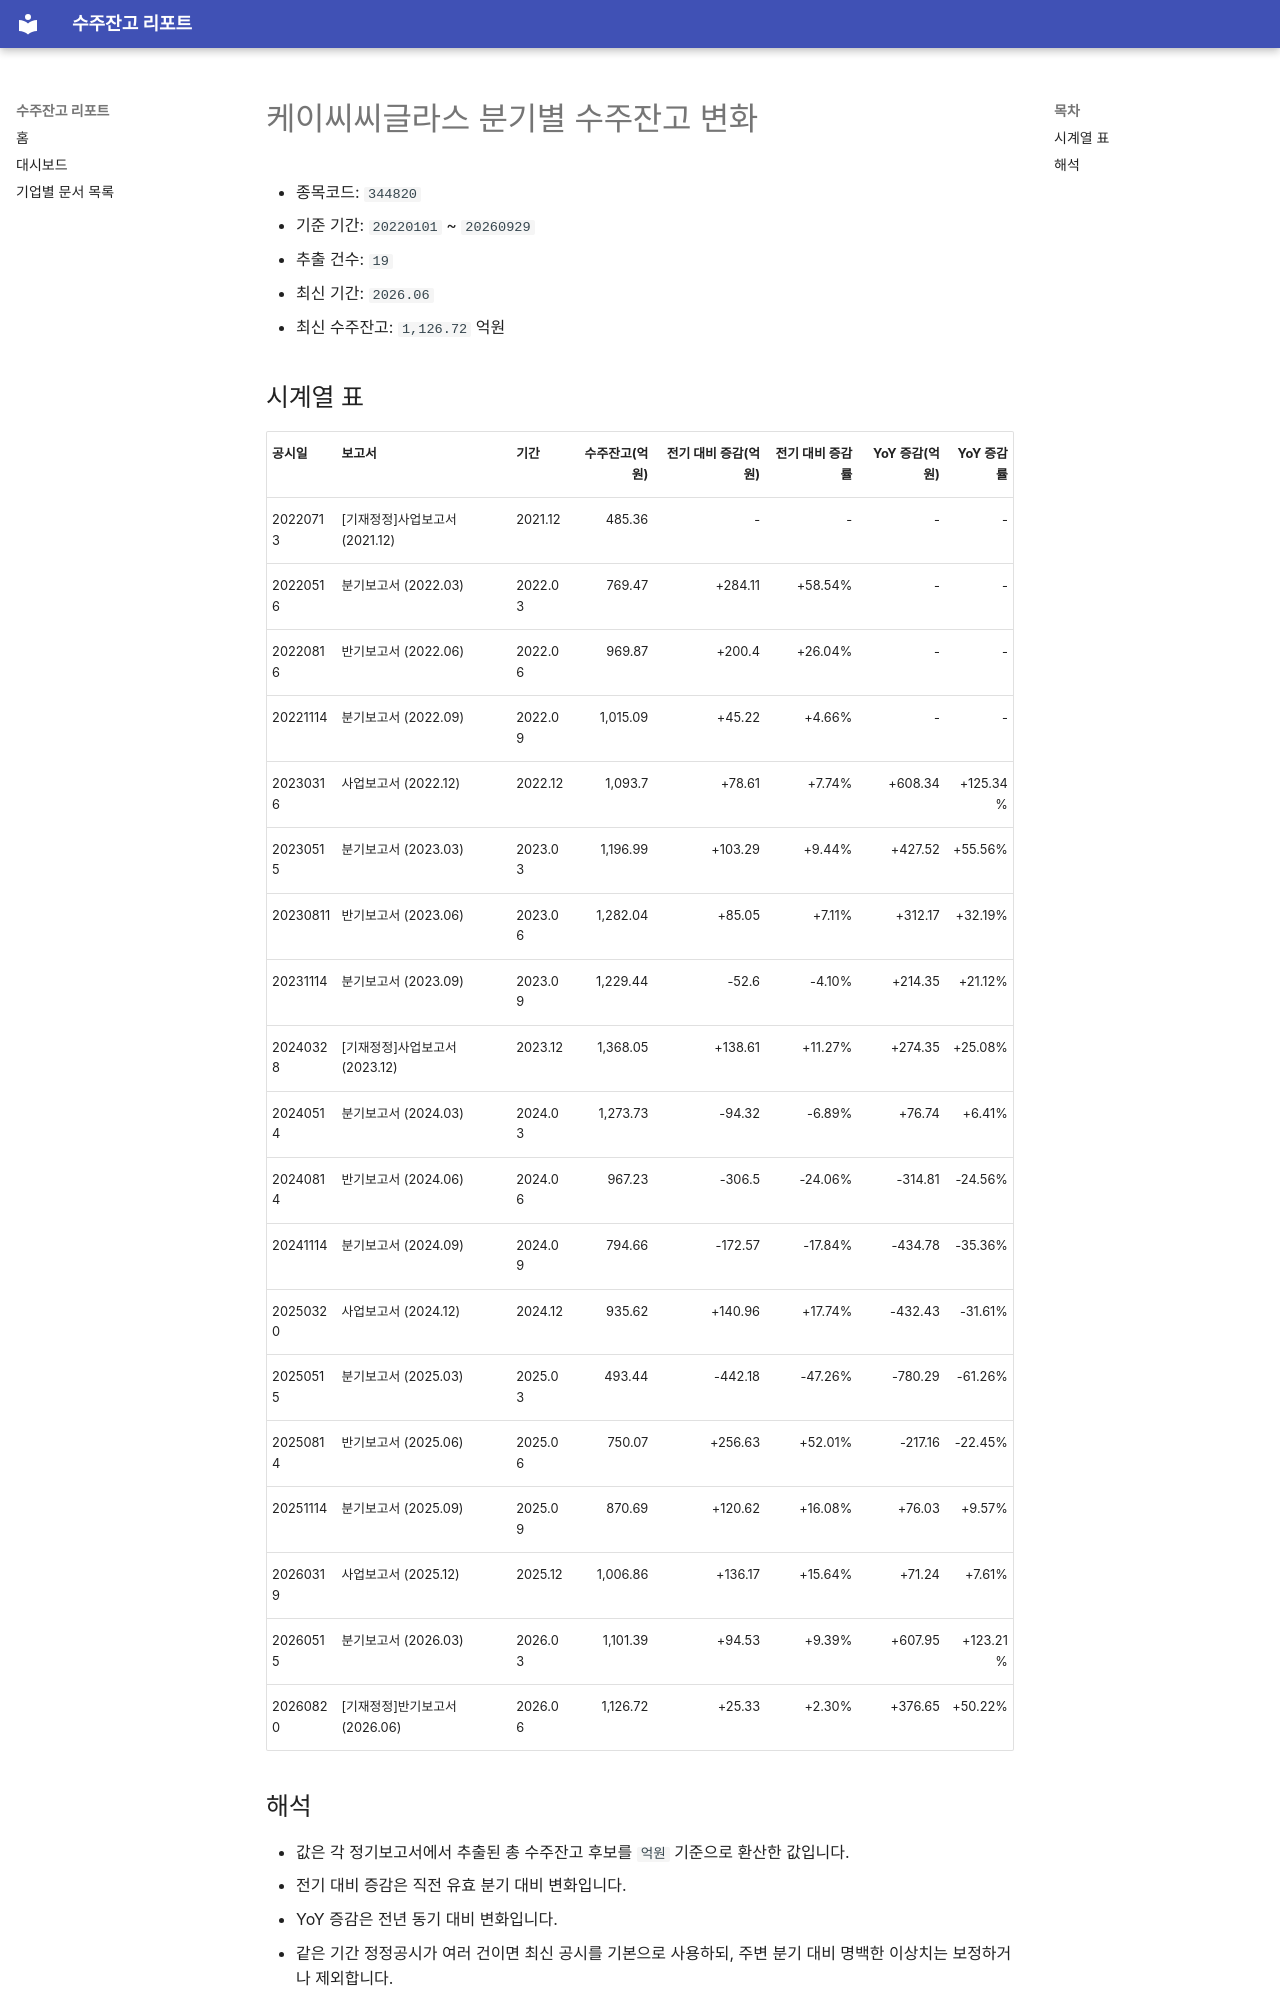

repository: agent-jaden/order-backlog-dashboard · page: companies/케이씨씨글라스_수주잔고(344820)/index.html · generator: mkdocs

# 케이씨씨글라스 분기별 수주잔고 변화

- 종목코드: `344820`
- 기준 기간: `20220101` ~ `20260929`
- 추출 건수: `19`
- 최신 기간: `2026.06`
- 최신 수주잔고: `1,126.72` 억원

## 시계열 표

| 공시일 | 보고서 | 기간 | 수주잔고(억원) | 전기 대비 증감(억원) | 전기 대비 증감률 | YoY 증감(억원) | YoY 증감률 |
| --- | --- | --- | ---: | ---: | ---: | ---: | ---: |
| 20220713 | [기재정정]사업보고서 (2021.12) | 2021.12 | 485.36 | - | - | - | - |
| 20220516 | 분기보고서 (2022.03) | 2022.03 | 769.47 | +284.11 | +58.54% | - | - |
| 20220816 | 반기보고서 (2022.06) | 2022.06 | 969.87 | +200.4 | +26.04% | - | - |
| 20221114 | 분기보고서 (2022.09) | 2022.09 | 1,015.09 | +45.22 | +4.66% | - | - |
| 20230316 | 사업보고서 (2022.12) | 2022.12 | 1,093.7 | +78.61 | +7.74% | +608.34 | +125.34% |
| 20230515 | 분기보고서 (2023.03) | 2023.03 | 1,196.99 | +103.29 | +9.44% | +427.52 | +55.56% |
| 20230811 | 반기보고서 (2023.06) | 2023.06 | 1,282.04 | +85.05 | +7.11% | +312.17 | +32.19% |
| 20231114 | 분기보고서 (2023.09) | 2023.09 | 1,229.44 | -52.6 | -4.10% | +214.35 | +21.12% |
| 20240328 | [기재정정]사업보고서 (2023.12) | 2023.12 | 1,368.05 | +138.61 | +11.27% | +274.35 | +25.08% |
| 20240514 | 분기보고서 (2024.03) | 2024.03 | 1,273.73 | -94.32 | -6.89% | +76.74 | +6.41% |
| 20240814 | 반기보고서 (2024.06) | 2024.06 | 967.23 | -306.5 | -24.06% | -314.81 | -24.56% |
| 20241114 | 분기보고서 (2024.09) | 2024.09 | 794.66 | -172.57 | -17.84% | -434.78 | -35.36% |
| 20250320 | 사업보고서 (2024.12) | 2024.12 | 935.62 | +140.96 | +17.74% | -432.43 | -31.61% |
| 20250515 | 분기보고서 (2025.03) | 2025.03 | 493.44 | -442.18 | -47.26% | -780.29 | -61.26% |
| 20250814 | 반기보고서 (2025.06) | 2025.06 | 750.07 | +256.63 | +52.01% | -217.16 | -22.45% |
| 20251114 | 분기보고서 (2025.09) | 2025.09 | 870.69 | +120.62 | +16.08% | +76.03 | +9.57% |
| 20260319 | 사업보고서 (2025.12) | 2025.12 | 1,006.86 | +136.17 | +15.64% | +71.24 | +7.61% |
| 20260515 | 분기보고서 (2026.03) | 2026.03 | 1,101.39 | +94.53 | +9.39% | +607.95 | +123.21% |
| 20260820 | [기재정정]반기보고서 (2026.06) | 2026.06 | 1,126.72 | +25.33 | +2.30% | +376.65 | +50.22% |
